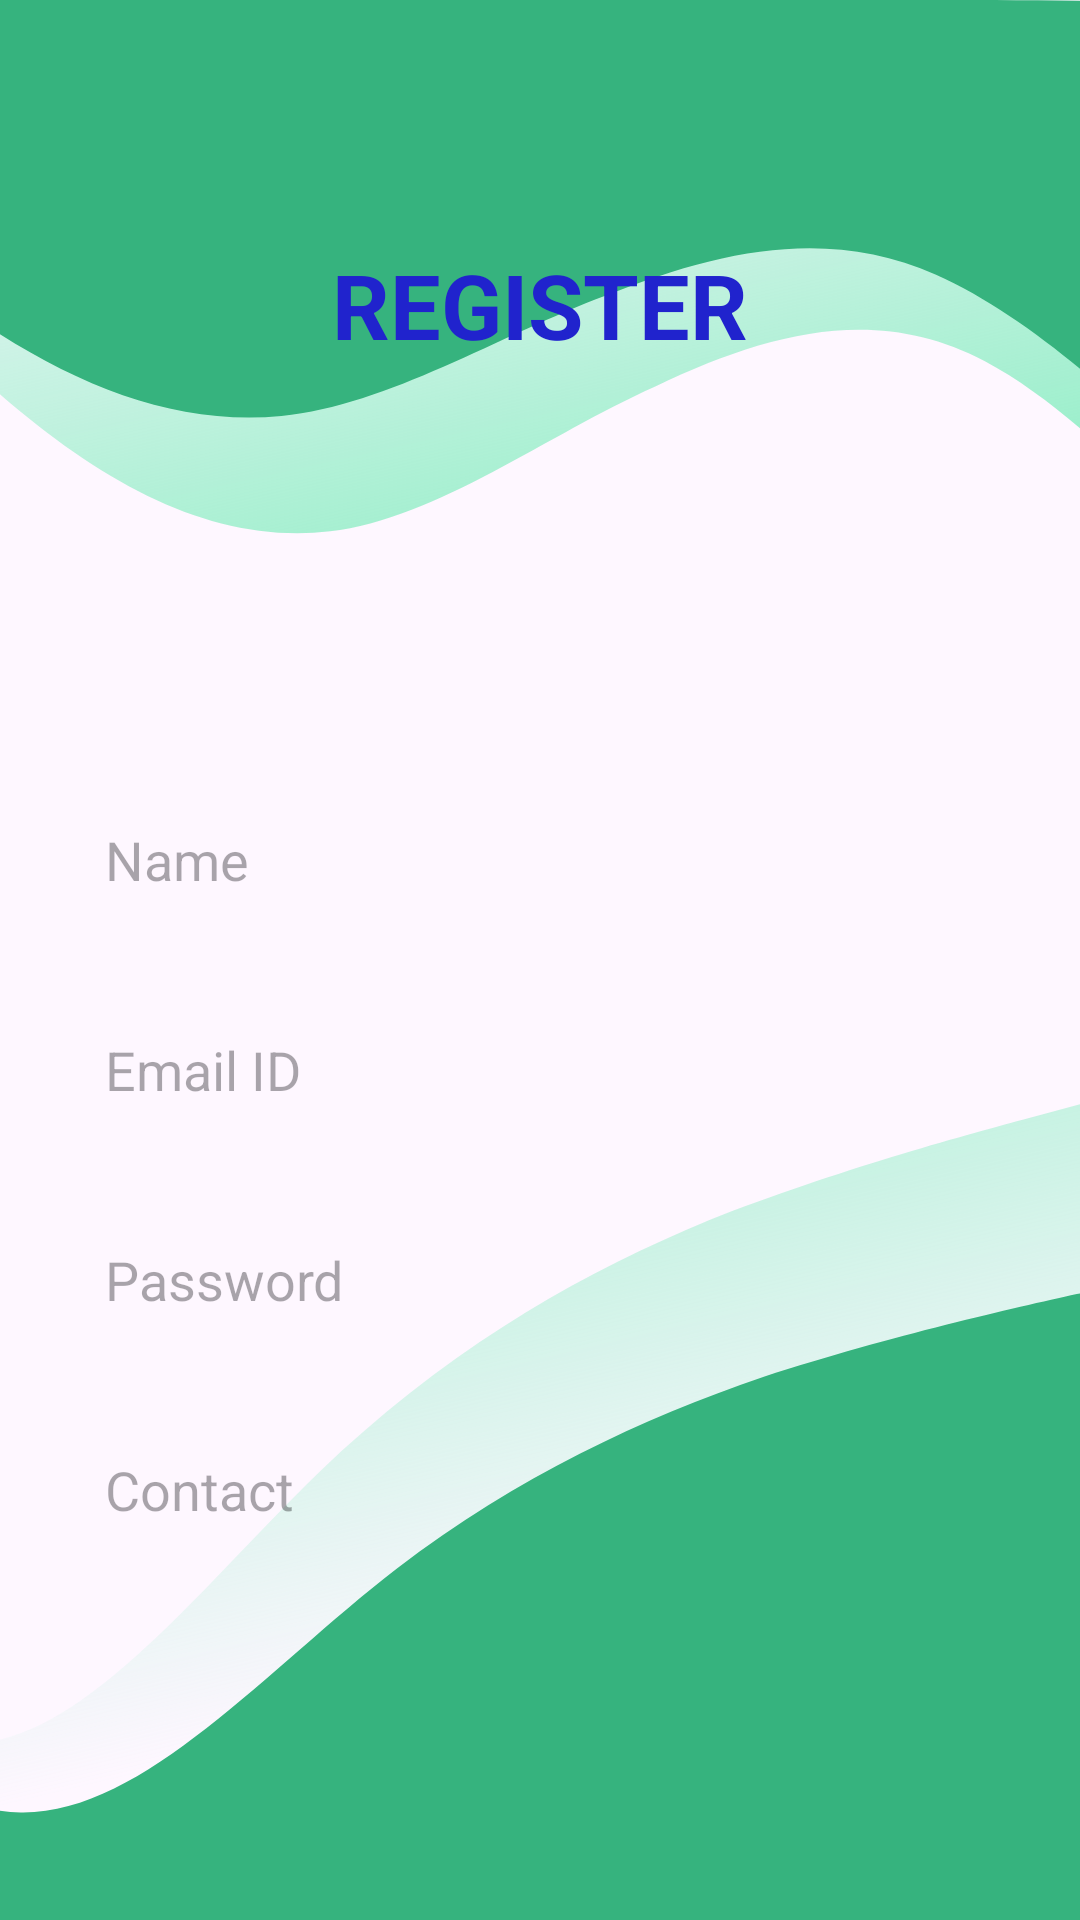

Write the Android layout XML for this screen, with the resource values it uses.
<!-- AndroidManifest.xml: application theme Theme.FIREALL -->
<!-- res/layout/activity_register.xml -->
<?xml version="1.0" encoding="utf-8"?>
<androidx.constraintlayout.widget.ConstraintLayout xmlns:android="http://schemas.android.com/apk/res/android"
    xmlns:app="http://schemas.android.com/apk/res-auto"
    xmlns:tools="http://schemas.android.com/tools"
    android:layout_width="match_parent"
    android:layout_height="match_parent"
    tools:context=".register">


    <ImageView
        android:id="@+id/imageView2"
        android:layout_width="0dp"
        android:layout_height="wrap_content"
        android:scaleType="fitXY"
        app:layout_constraintEnd_toEndOf="parent"
        app:layout_constraintStart_toStartOf="parent"
        app:layout_constraintTop_toTopOf="parent"
        app:srcCompat="@drawable/up_deg" />

    <TextView
        android:id="@+id/textView2"
        android:layout_width="wrap_content"
        android:layout_height="wrap_content"
        android:backgroundTintMode="add"
        android:shadowColor="#050505"
        android:text="REGISTER"
        android:elevation="15dp"
        android:textColor="#2023CD"
        android:textSize="30sp"
        android:textStyle="bold"
        app:layout_constraintBottom_toBottomOf="@+id/imageView2"
        app:layout_constraintEnd_toEndOf="parent"
        app:layout_constraintStart_toStartOf="parent"
        app:layout_constraintTop_toTopOf="parent"
        app:layout_constraintVertical_bias="0.427" />

    <EditText
        android:id="@+id/et_name"
        android:layout_width="0dp"
        android:layout_height="50dp"
        android:layout_marginStart="20dp"
        android:layout_marginTop="140dp"
        android:layout_marginEnd="20dp"
        android:background="@drawable/et_register"
        android:elevation="12dp"
        android:ems="10"
        android:hint="Name"
        android:inputType="text"
        android:minHeight="48dp"
        android:paddingLeft="15dp"
        android:shadowColor="@color/black"
        android:shadowDy="5"
        app:layout_constraintEnd_toEndOf="parent"
        app:layout_constraintHorizontal_bias="0.0"
        app:layout_constraintStart_toStartOf="parent"
        app:layout_constraintTop_toBottomOf="@+id/textView2" />

    <EditText
        android:id="@+id/et_email"
        android:layout_width="0dp"
        android:layout_height="50dp"
        android:layout_marginTop="20dp"
        android:background="@drawable/et_register"
        android:elevation="12dp"
        android:ems="10"
        android:hint="Email ID"
        android:inputType="textEmailAddress"
        android:minHeight="48dp"
        android:paddingLeft="15dp"
        android:shadowColor="@color/black"
        android:shadowDy="5"
        android:textSize="18sp"
        app:layout_constraintEnd_toEndOf="@+id/et_name"
        app:layout_constraintHorizontal_bias="1.0"
        app:layout_constraintStart_toStartOf="@+id/et_name"
        app:layout_constraintTop_toBottomOf="@+id/et_name"
        tools:ignore="SpeakableTextPresentCheck" />

    <EditText
        android:id="@+id/et_password"
        android:layout_width="0dp"
        android:layout_height="50dp"
        android:layout_marginTop="20dp"
        android:background="@drawable/et_register"
        android:elevation="12dp"
        android:ems="10"
        android:hint="Password"
        android:inputType="textPassword"
        android:minHeight="48dp"
        android:paddingLeft="15dp"
        android:shadowColor="@color/black"
        android:shadowDy="5"
        android:textSize="18sp"
        app:layout_constraintEnd_toEndOf="@+id/et_email"
        app:layout_constraintStart_toStartOf="@+id/et_email"
        app:layout_constraintTop_toBottomOf="@+id/et_email"
        tools:ignore="SpeakableTextPresentCheck" />

    <EditText
        android:id="@+id/et_contact"
        android:layout_width="0dp"
        android:layout_height="50dp"
        android:layout_marginTop="20dp"
        android:background="@drawable/et_register"
        android:elevation="12dp"
        android:ems="10"
        android:hint="Contact"
        android:inputType="phone"
        android:minHeight="48dp"
        android:paddingLeft="15dp"
        android:shadowColor="@color/black"
        android:shadowDy="5"
        android:textSize="18sp"
        app:layout_constraintEnd_toEndOf="@+id/et_password"
        app:layout_constraintStart_toStartOf="@+id/et_password"
        app:layout_constraintTop_toBottomOf="@+id/et_password"
        tools:ignore="SpeakableTextPresentCheck" />

    <ImageView
        android:id="@+id/imageView3"
        android:layout_width="0dp"
        android:layout_height="wrap_content"
        android:scaleType="fitXY"
        app:layout_constraintBottom_toBottomOf="parent"
        app:layout_constraintEnd_toEndOf="parent"
        app:layout_constraintHorizontal_bias="0.0"
        app:layout_constraintStart_toStartOf="parent"
        app:srcCompat="@drawable/down_deg" />

    <Button
        android:id="@+id/btn_register"
        android:layout_width="125dp"
        android:layout_height="52dp"
        android:layout_marginTop="40dp"
        android:layout_marginEnd="40dp"
        android:layout_marginBottom="80dp"
        android:backgroundTint="#2023CD"
        android:onClick="btn_register_go"
        android:text="REGISTER"
        android:textColor="@color/white"
        android:textStyle="bold"
        app:cornerRadius="12dp"
        app:layout_constraintBottom_toBottomOf="parent"
        app:layout_constraintEnd_toEndOf="parent"
        app:layout_constraintTop_toBottomOf="@+id/et_contact"
        app:layout_constraintVertical_bias="0.32999998"
        tools:ignore="UsingOnClickInXml" />

    <Button
        android:id="@+id/btn_login"
        android:layout_width="125dp"
        android:layout_height="52dp"
        android:layout_marginStart="40dp"
        android:layout_marginTop="40dp"
        android:layout_marginBottom="80dp"
        android:background="@drawable/btn_color"
        android:backgroundTint="@color/white"
        android:onClick="btn_login_go"
        android:paddingLeft="38dp"
        android:paddingRight="38dp"
        android:text="LOGIN"
        android:textStyle="bold"
        app:cornerRadius="12dp"
        app:layout_constraintBottom_toBottomOf="parent"
        app:layout_constraintEnd_toStartOf="@+id/btn_register"
        app:layout_constraintHorizontal_bias="0.136"
        app:layout_constraintStart_toStartOf="parent"
        app:layout_constraintTop_toBottomOf="@+id/et_contact"
        app:layout_constraintVertical_bias="0.32999998" />
</androidx.constraintlayout.widget.ConstraintLayout>
<!-- resources referenced by this layout -->
<resources>
  <!-- drawable btn_color (drawable) -->
  <?xml version="1.0" encoding="utf-8"?>
  <shape xmlns:android="http://schemas.android.com/apk/res/android">
  
  
      <corners android:radius="15dp"/>
      <solid android:color="#4CE10B"/>
  </shape>
  <!-- drawable down_deg: vector/xml drawable (drawable, 2348 chars, omitted) -->
  <!-- drawable up_deg: vector/xml drawable (drawable, 2241 chars, omitted) -->
  <style name="Theme.FIREALL" parent="Base.Theme.FIREALL" />
  <style name="Base.Theme.FIREALL" parent="Theme.Material3.DayNight.NoActionBar">
          
          
      </style>
  <!-- not gathered from this repository: default colours our renderer supplied (Android Studio template values) -->
  <color name="black">#FF000000</color>
  <color name="white">#FFFFFFFF</color>
</resources>
